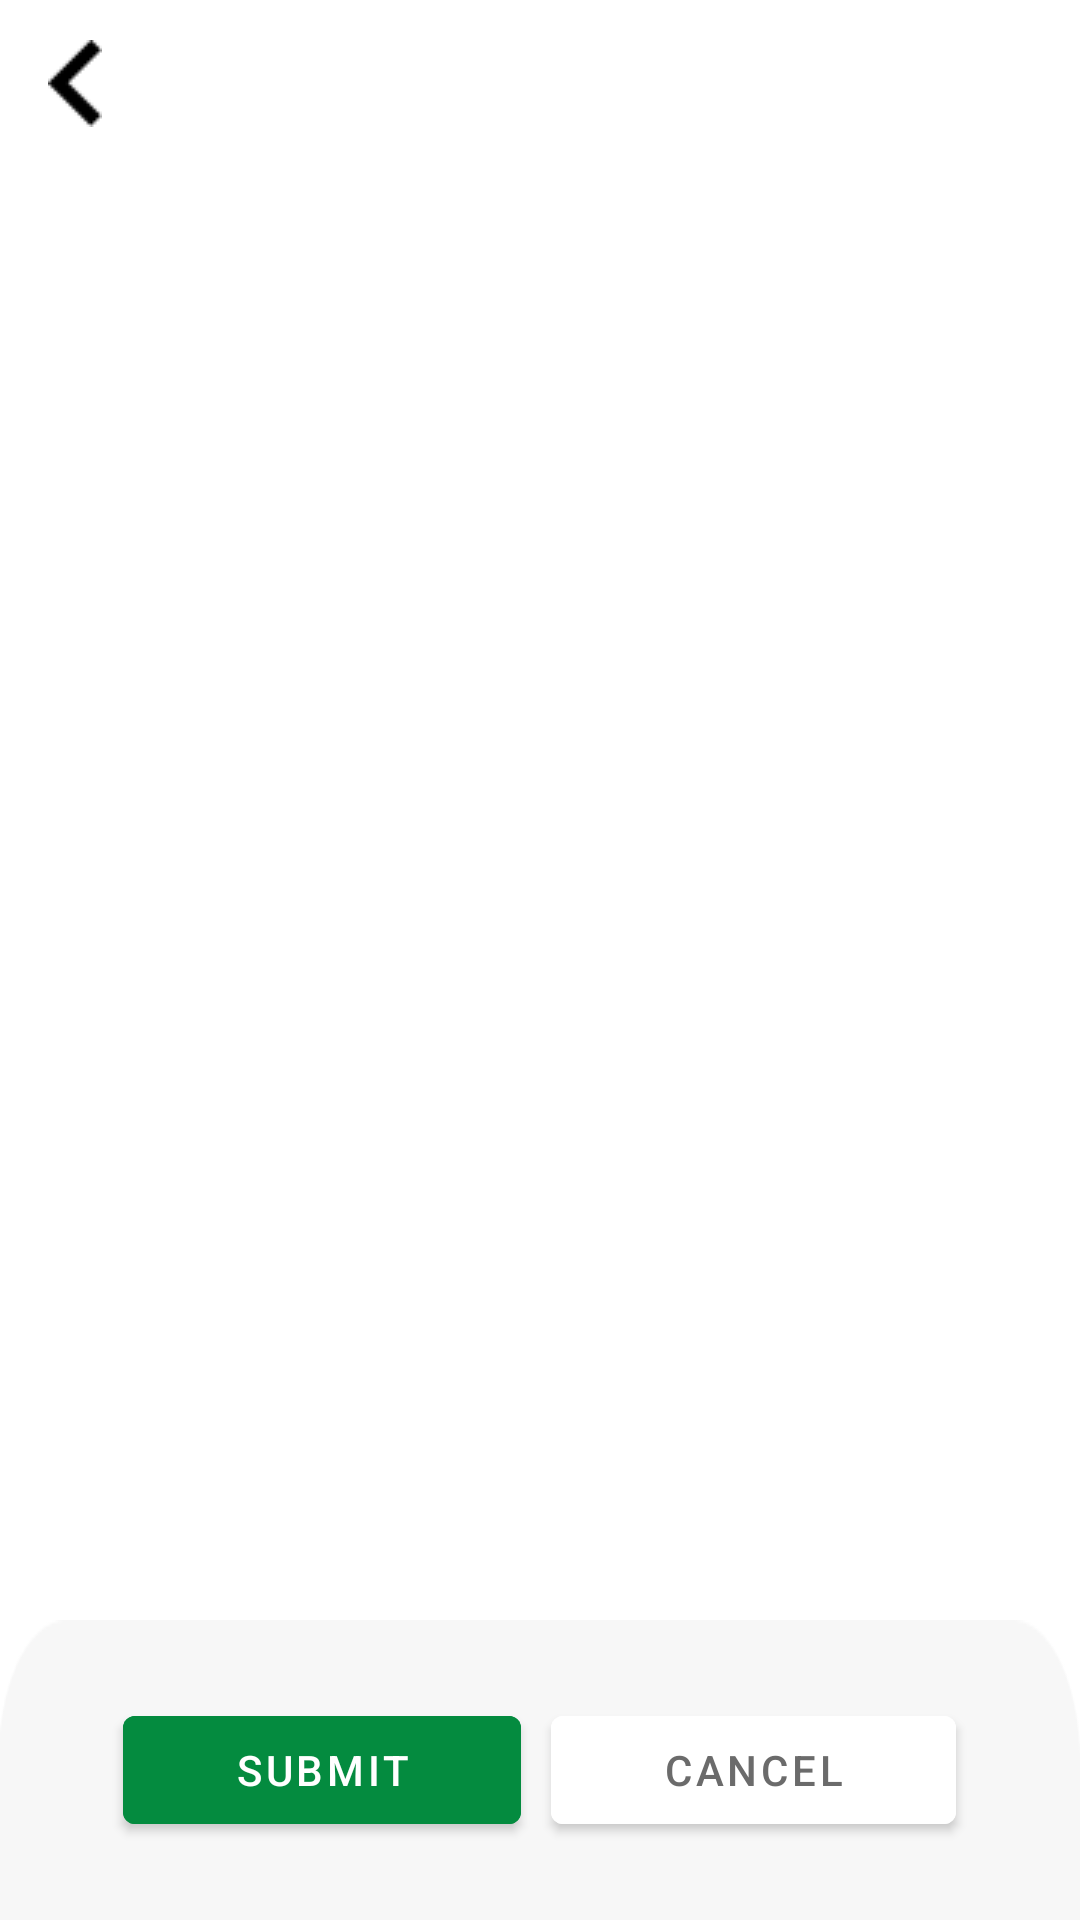

This screen was rendered from an Android layout file. Write that file and the resources it references.
<!-- AndroidManifest.xml: application theme Theme.SLOCUpdation -->
<!-- res/layout/activity_to_sloc_preview.xml -->
<?xml version="1.0" encoding="utf-8"?>
<RelativeLayout xmlns:android="http://schemas.android.com/apk/res/android"
    xmlns:app="http://schemas.android.com/apk/res-auto"
    xmlns:tools="http://schemas.android.com/tools"
    android:layout_width="match_parent"
    android:layout_height="match_parent"
    tools:context=".Activity.ToSlocPreviewActivity">

    <LinearLayout
        android:layout_width="match_parent"
        android:layout_height="wrap_content"
        android:orientation="vertical">

    <include layout="@layout/custom_toolbar"/>


    <androidx.recyclerview.widget.RecyclerView
        android:id="@+id/toSloc_rcy"
        android:layout_width="match_parent"
        android:layout_height="wrap_content"/>

    </LinearLayout>


    <LinearLayout
        android:layout_width="match_parent"
        android:layout_height="wrap_content"
        android:orientation="horizontal"
        android:layout_alignParentBottom="true"
        android:weightSum="3"
        android:gravity="center"
        android:paddingStart="20dp"
        android:paddingEnd="20dp"
        android:background="@drawable/button_boundary_rec">

        <Button
            android:layout_width="wrap_content"
            android:layout_height="wrap_content"
            android:text="Submit"
            android:backgroundTint="#048B3F"
            android:layout_weight="1"
            android:layout_marginRight="10dp"/>


        <Button
            android:layout_width="wrap_content"
            android:layout_height="wrap_content"
            android:text="Cancel"
            android:textColor="#6B6B6B"
            android:backgroundTint="@color/white"
            android:layout_weight="1"/>

    </LinearLayout>


</RelativeLayout>
<!-- res/layout/custom_toolbar.xml (included above) -->
<?xml version="1.0" encoding="utf-8"?>
<LinearLayout xmlns:android="http://schemas.android.com/apk/res/android"
    android:layout_width="match_parent"
    android:layout_height="wrap_content"
    xmlns:app="http://schemas.android.com/apk/res-auto"
    android:orientation="vertical">

    <com.google.android.material.appbar.AppBarLayout
        android:id="@+id/appBar"
        android:layout_width="match_parent"
        android:layout_height="wrap_content"
        android:theme="@style/Theme.SLOCUpdation.AppBarOverlay">

        <androidx.appcompat.widget.Toolbar
            android:id="@+id/cus_toolbar"
            android:layout_width="match_parent"
            android:layout_height="?attr/actionBarSize"
            android:background="@color/white"
            app:titleTextColor="@color/black"
            app:titleMarginStart="350dp"
            app:titleMarginEnd="200dp"
            app:popupTheme="@style/Theme.SLOCUpdation.PopupOverlay">

            <ImageView
                android:id="@+id/back_icon"
                android:layout_width="wrap_content"
                android:layout_height="wrap_content"
                android:src="@drawable/back_icon"/>

            <TextView
                android:id="@+id/title_toolbar"
                android:layout_width="wrap_content"
                android:layout_height="wrap_content"
                android:textColor="@color/black"
                android:textStyle="bold"
                android:textSize="20sp"
                android:layout_gravity="center"/>

        </androidx.appcompat.widget.Toolbar>

    </com.google.android.material.appbar.AppBarLayout>

</LinearLayout>
<!-- resources referenced by this layout -->
<resources>
  <color name="black">#FF000000</color>
  <color name="white">#FFFFFFFF</color>
  <!-- drawable back_icon: png bitmap (drawable-v24, 222 bytes) -->
  <!-- drawable button_boundary_rec: png bitmap (drawable-v24, 1342 bytes) -->
  <style name="Theme.SLOCUpdation.AppBarOverlay" parent="ThemeOverlay.AppCompat.Dark.ActionBar" />
  <style name="Theme.SLOCUpdation.PopupOverlay" parent="ThemeOverlay.AppCompat.Light" />
  <style name="Theme.SLOCUpdation" parent="Theme.MaterialComponents.DayNight.DarkActionBar">
          
          <item name="colorPrimary">@color/teal_200</item>
          <item name="colorPrimaryVariant">@color/purple_700</item>
          <item name="colorOnPrimary">@color/white</item>
  
          
          <item name="colorSecondary">@color/teal_200</item>
          <item name="colorSecondaryVariant">@color/teal_700</item>
          <item name="colorOnSecondary">@color/black</item>
          
          <item name="android:statusBarColor" tools:targetApi="l">?attr/colorOnPrimary</item>
          <item name="android:windowLightStatusBar">true</item>
          <item name="titleMarginStart">200dp</item>
  
          
      </style>
  <color name="teal_200">#79AC8F</color>
  <color name="purple_700">#FF3700B3</color>
  <color name="teal_700">#FF018786</color>
</resources>
